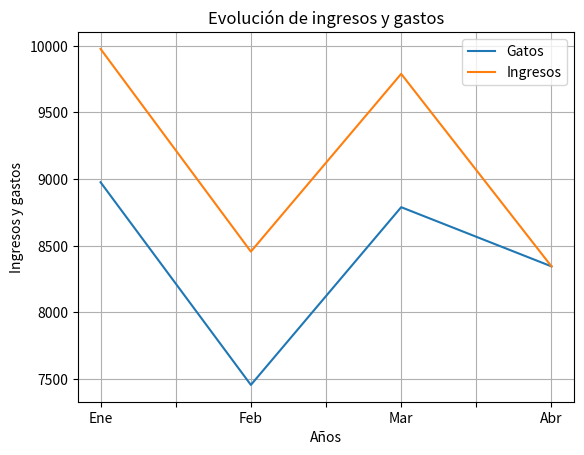

This chart was generated by the following Python code:
import pandas as pd
import matplotlib.pyplot as plt

class Ventas:
  def __init__(self,datos):
    self.__datos = datos
    self.__titulo = 'Evolución de ingresos y gastos'
  def graficar(self):
    fig,ax = plt.subplots()
    self.__datos.plot(kind='line',ax=ax)
    ax.set_ylabel('Ingresos y gastos')
    ax.set_xlabel('Años')
    plt.grid(True)
    ax.set_title(self.__titulo)
    plt.show()

datos = {'Meses':['Ene','Feb','Mar','Abr'],
         'Gatos':[8976,7456,8789,8345],
         'Ingresos':[9976,8456,9789,8345]}
df = pd.DataFrame(datos).set_index('Meses')

#crear un objeto
objeto = Ventas(df)
objeto.graficar()
